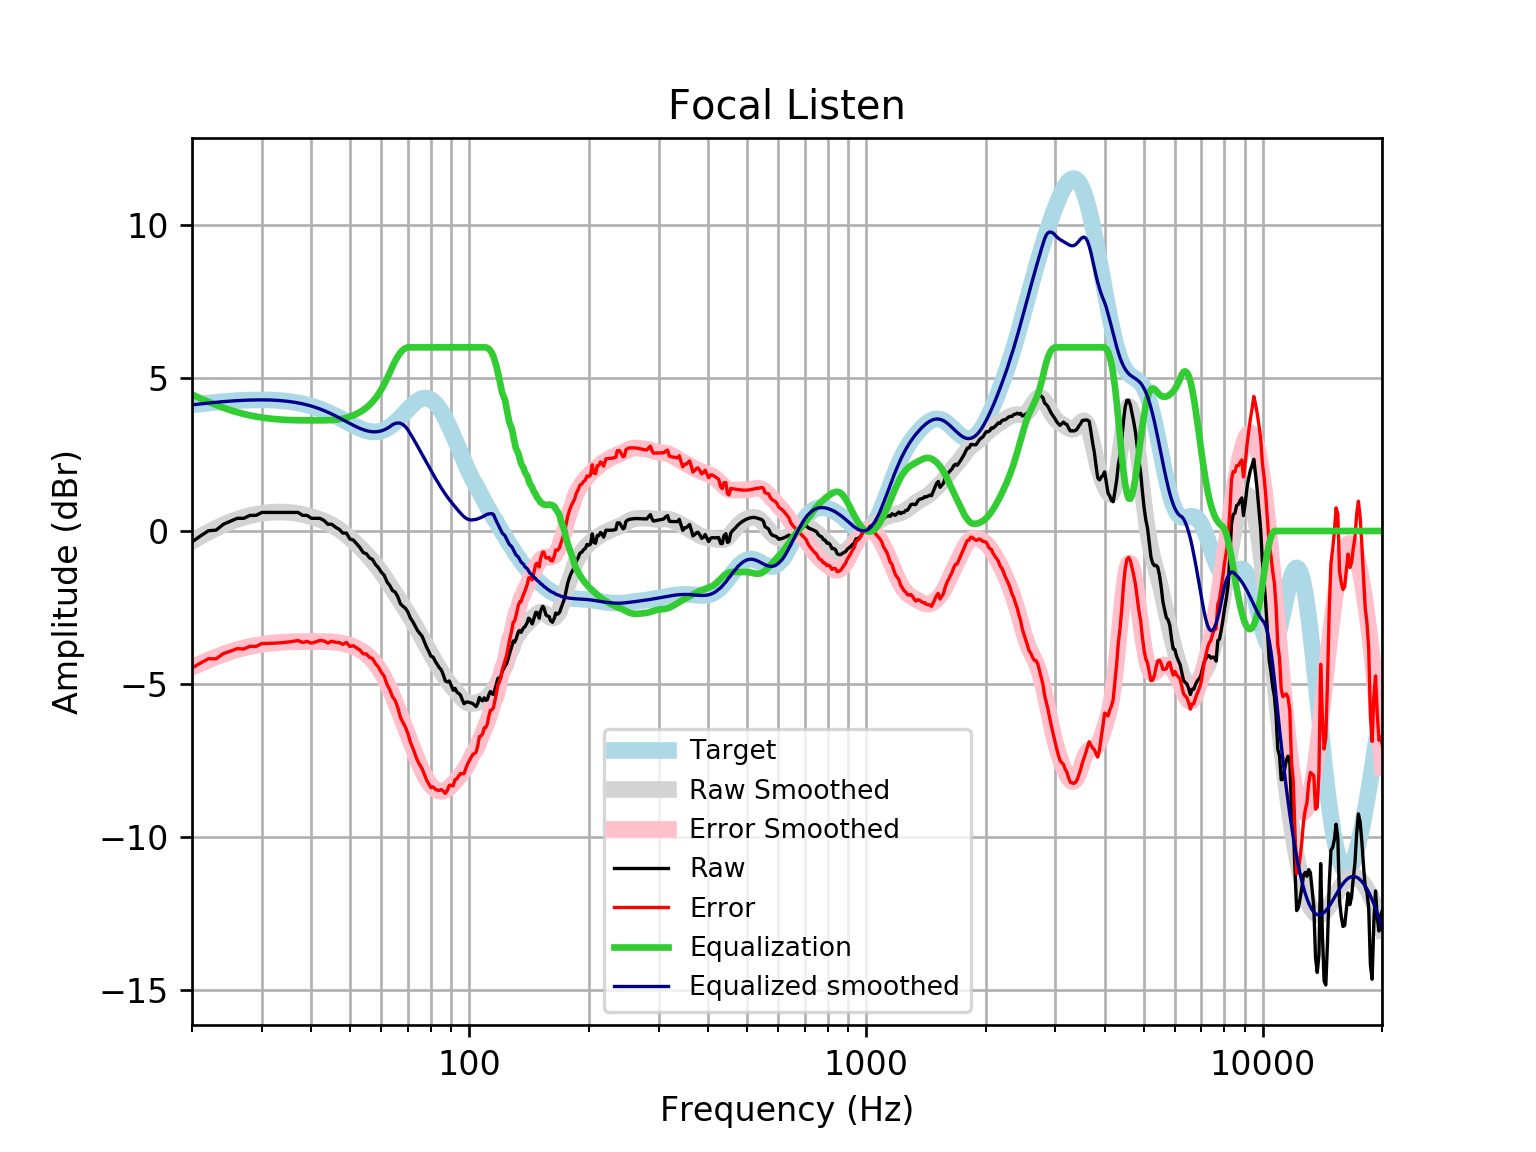

The file beside this chart, header and first rows:
frequency, raw, error, smoothed, error_smoothed, equalization, equalized_raw, equalized_smoothed, target
20, -0.3579, -4.478, -0.3379, -4.459, 4.459, 4.101, 4.121, 4.121
21, -0.165, -4.317, -0.1808, -4.333, 4.333, 4.168, 4.152, 4.152
22, 0.006943, -4.174, -0.03856, -4.219, 4.219, 4.226, 4.18, 4.18
23, 0.02782, -4.177, 0.08872, -4.117, 4.117, 4.144, 4.205, 4.205
24, 0.2207, -4.006, 0.201, -4.026, 4.026, 4.246, 4.227, 4.227
25, 0.3171, -3.928, 0.2978, -3.947, 3.947, 4.264, 4.245, 4.245
26, 0.4135, -3.846, 0.3796, -3.88, 3.88, 4.293, 4.259, 4.259
27, 0.4135, -3.857, 0.4473, -3.823, 3.823, 4.237, 4.271, 4.271
28, 0.5099, -3.768, 0.502, -3.777, 3.777, 4.287, 4.279, 4.278
29, 0.5099, -3.773, 0.5448, -3.738, 3.738, 4.248, 4.283, 4.283
30, 0.6063, -3.677, 0.5771, -3.707, 3.707, 4.313, 4.284, 4.284
31, 0.6063, -3.675, 0.5998, -3.682, 3.682, 4.288, 4.281, 4.281
32, 0.6063, -3.669, 0.6136, -3.661, 3.661, 4.268, 4.275, 4.275
33, 0.6063, -3.659, 0.6192, -3.646, 3.646, 4.252, 4.265, 4.265
34, 0.6063, -3.645, 0.6169, -3.634, 3.634, 4.241, 4.251, 4.251
35, 0.6063, -3.627, 0.6072, -3.626, 3.626, 4.232, 4.233, 4.233
36, 0.6063, -3.605, 0.5905, -3.621, 3.621, 4.227, 4.211, 4.211
37, 0.6063, -3.579, 0.5674, -3.617, 3.617, 4.224, 4.185, 4.185
38, 0.5099, -3.645, 0.5384, -3.616, 3.616, 4.125, 4.154, 4.155
39, 0.5099, -3.61, 0.5043, -3.614, 3.614, 4.124, 4.119, 4.12
40, 0.4135, -3.667, 0.4654, -3.614, 3.614, 4.027, 4.079, 4.08
41, 0.4135, -3.623, 0.422, -3.613, 3.613, 4.027, 4.035, 4.037
42, 0.4135, -3.575, 0.3739, -3.613, 3.613, 4.027, 3.987, 3.989
43, 0.3439, -3.593, 0.3207, -3.614, 3.614, 3.958, 3.935, 3.937
44, 0.2207, -3.661, 0.2621, -3.618, 3.618, 3.838, 3.88, 3.881
45, 0.2207, -3.602, 0.1973, -3.624, 3.624, 3.844, 3.821, 3.823
46, 0.1242, -3.638, 0.126, -3.634, 3.634, 3.759, 3.76, 3.762
47, 0.05175, -3.648, 0.04789, -3.65, 3.65, 3.702, 3.698, 3.7
48, -0.06859, -3.705, -0.03692, -3.672, 3.672, 3.603, 3.635, 3.636
49, -0.06859, -3.642, -0.1279, -3.7, 3.7, 3.632, 3.572, 3.574
50, -0.2614, -3.774, -0.2242, -3.736, 3.736, 3.474, 3.512, 3.512
51, -0.2965, -3.75, -0.3246, -3.778, 3.778, 3.482, 3.454, 3.454
52, -0.42, -3.82, -0.428, -3.828, 3.828, 3.408, 3.4, 3.4
53, -0.5401, -3.891, -0.5335, -3.886, 3.886, 3.346, 3.352, 3.351
54, -0.7053, -4.015, -0.6405, -3.952, 3.952, 3.246, 3.311, 3.31
55, -0.7427, -4.019, -0.7494, -4.028, 4.028, 3.285, 3.279, 3.276
56, -0.8762, -4.129, -0.8607, -4.116, 4.116, 3.24, 3.255, 3.253
57, -0.9317, -4.171, -0.9757, -4.218, 4.218, 3.286, 3.242, 3.239
58, -1.096, -4.333, -1.095, -4.336, 4.336, 3.24, 3.24, 3.237
59, -1.199, -4.445, -1.221, -4.471, 4.471, 3.272, 3.25, 3.246
60, -1.347, -4.615, -1.351, -4.623, 4.623, 3.276, 3.272, 3.268
61, -1.445, -4.746, -1.486, -4.791, 4.791, 3.346, 3.305, 3.301
62, -1.663, -5.009, -1.624, -4.974, 4.974, 3.311, 3.35, 3.346
63, -1.779, -5.181, -1.763, -5.169, 5.169, 3.39, 3.406, 3.402
64, -1.945, -5.413, -1.902, -5.373, 5.373, 3.428, 3.471, 3.468
65, -1.996, -5.538, -2.039, -5.583, 5.552, 3.556, 3.514, 3.542
66, -2.142, -5.764, -2.173, -5.798, 5.702, 3.561, 3.529, 3.622
67, -2.375, -6.083, -2.305, -6.014, 5.825, 3.45, 3.52, 3.707
68, -2.46, -6.256, -2.435, -6.232, 5.916, 3.456, 3.481, 3.796
69, -2.524, -6.408, -2.564, -6.448, 5.974, 3.45, 3.409, 3.884
70, -2.648, -6.618, -2.694, -6.663, 6.0, 3.352, 3.306, 3.97
71, -2.842, -6.894, -2.824, -6.875, 6, 3.158, 3.176, 4.053
72, -2.959, -7.087, -2.956, -7.081, 6, 3.041, 3.044, 4.128
73, -3.104, -7.299, -3.089, -7.281, 6, 2.896, 2.911, 4.195
74, -3.249, -7.501, -3.225, -7.473, 6.0, 2.751, 2.775, 4.251
75, -3.347, -7.642, -3.362, -7.653, 6.0, 2.653, 2.638, 4.295
76, -3.437, -7.762, -3.499, -7.82, 6.0, 2.563, 2.501, 4.325
77, -3.613, -7.954, -3.635, -7.971, 6, 2.387, 2.365, 4.341
78, -3.793, -8.134, -3.768, -8.104, 6, 2.207, 2.232, 4.34
79, -3.935, -8.259, -3.899, -8.219, 6, 2.065, 2.101, 4.324
... 553 more rows
